Photos from the image-classification dataset "dataset_bg_removed" in the GitHub repository shrinidhi0811/leaflookalike-detector. Its 10 classes are: alpinia galanga, azadirachta indica, basella alba, jasminum, mentha, murraya koenigii, nerium oleander, plectranthus amboinicus, syzygium jambos, trigonella foenum graecum.

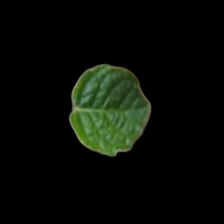
Label: mentha

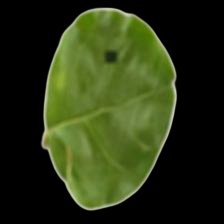
Label: jasminum

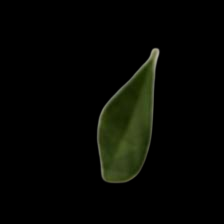
Label: murraya koenigii

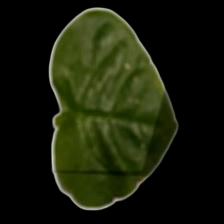
Label: basella alba

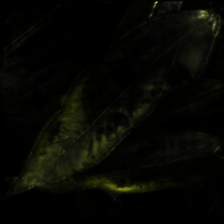
Label: syzygium jambos

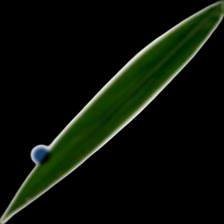
Label: alpinia galanga
